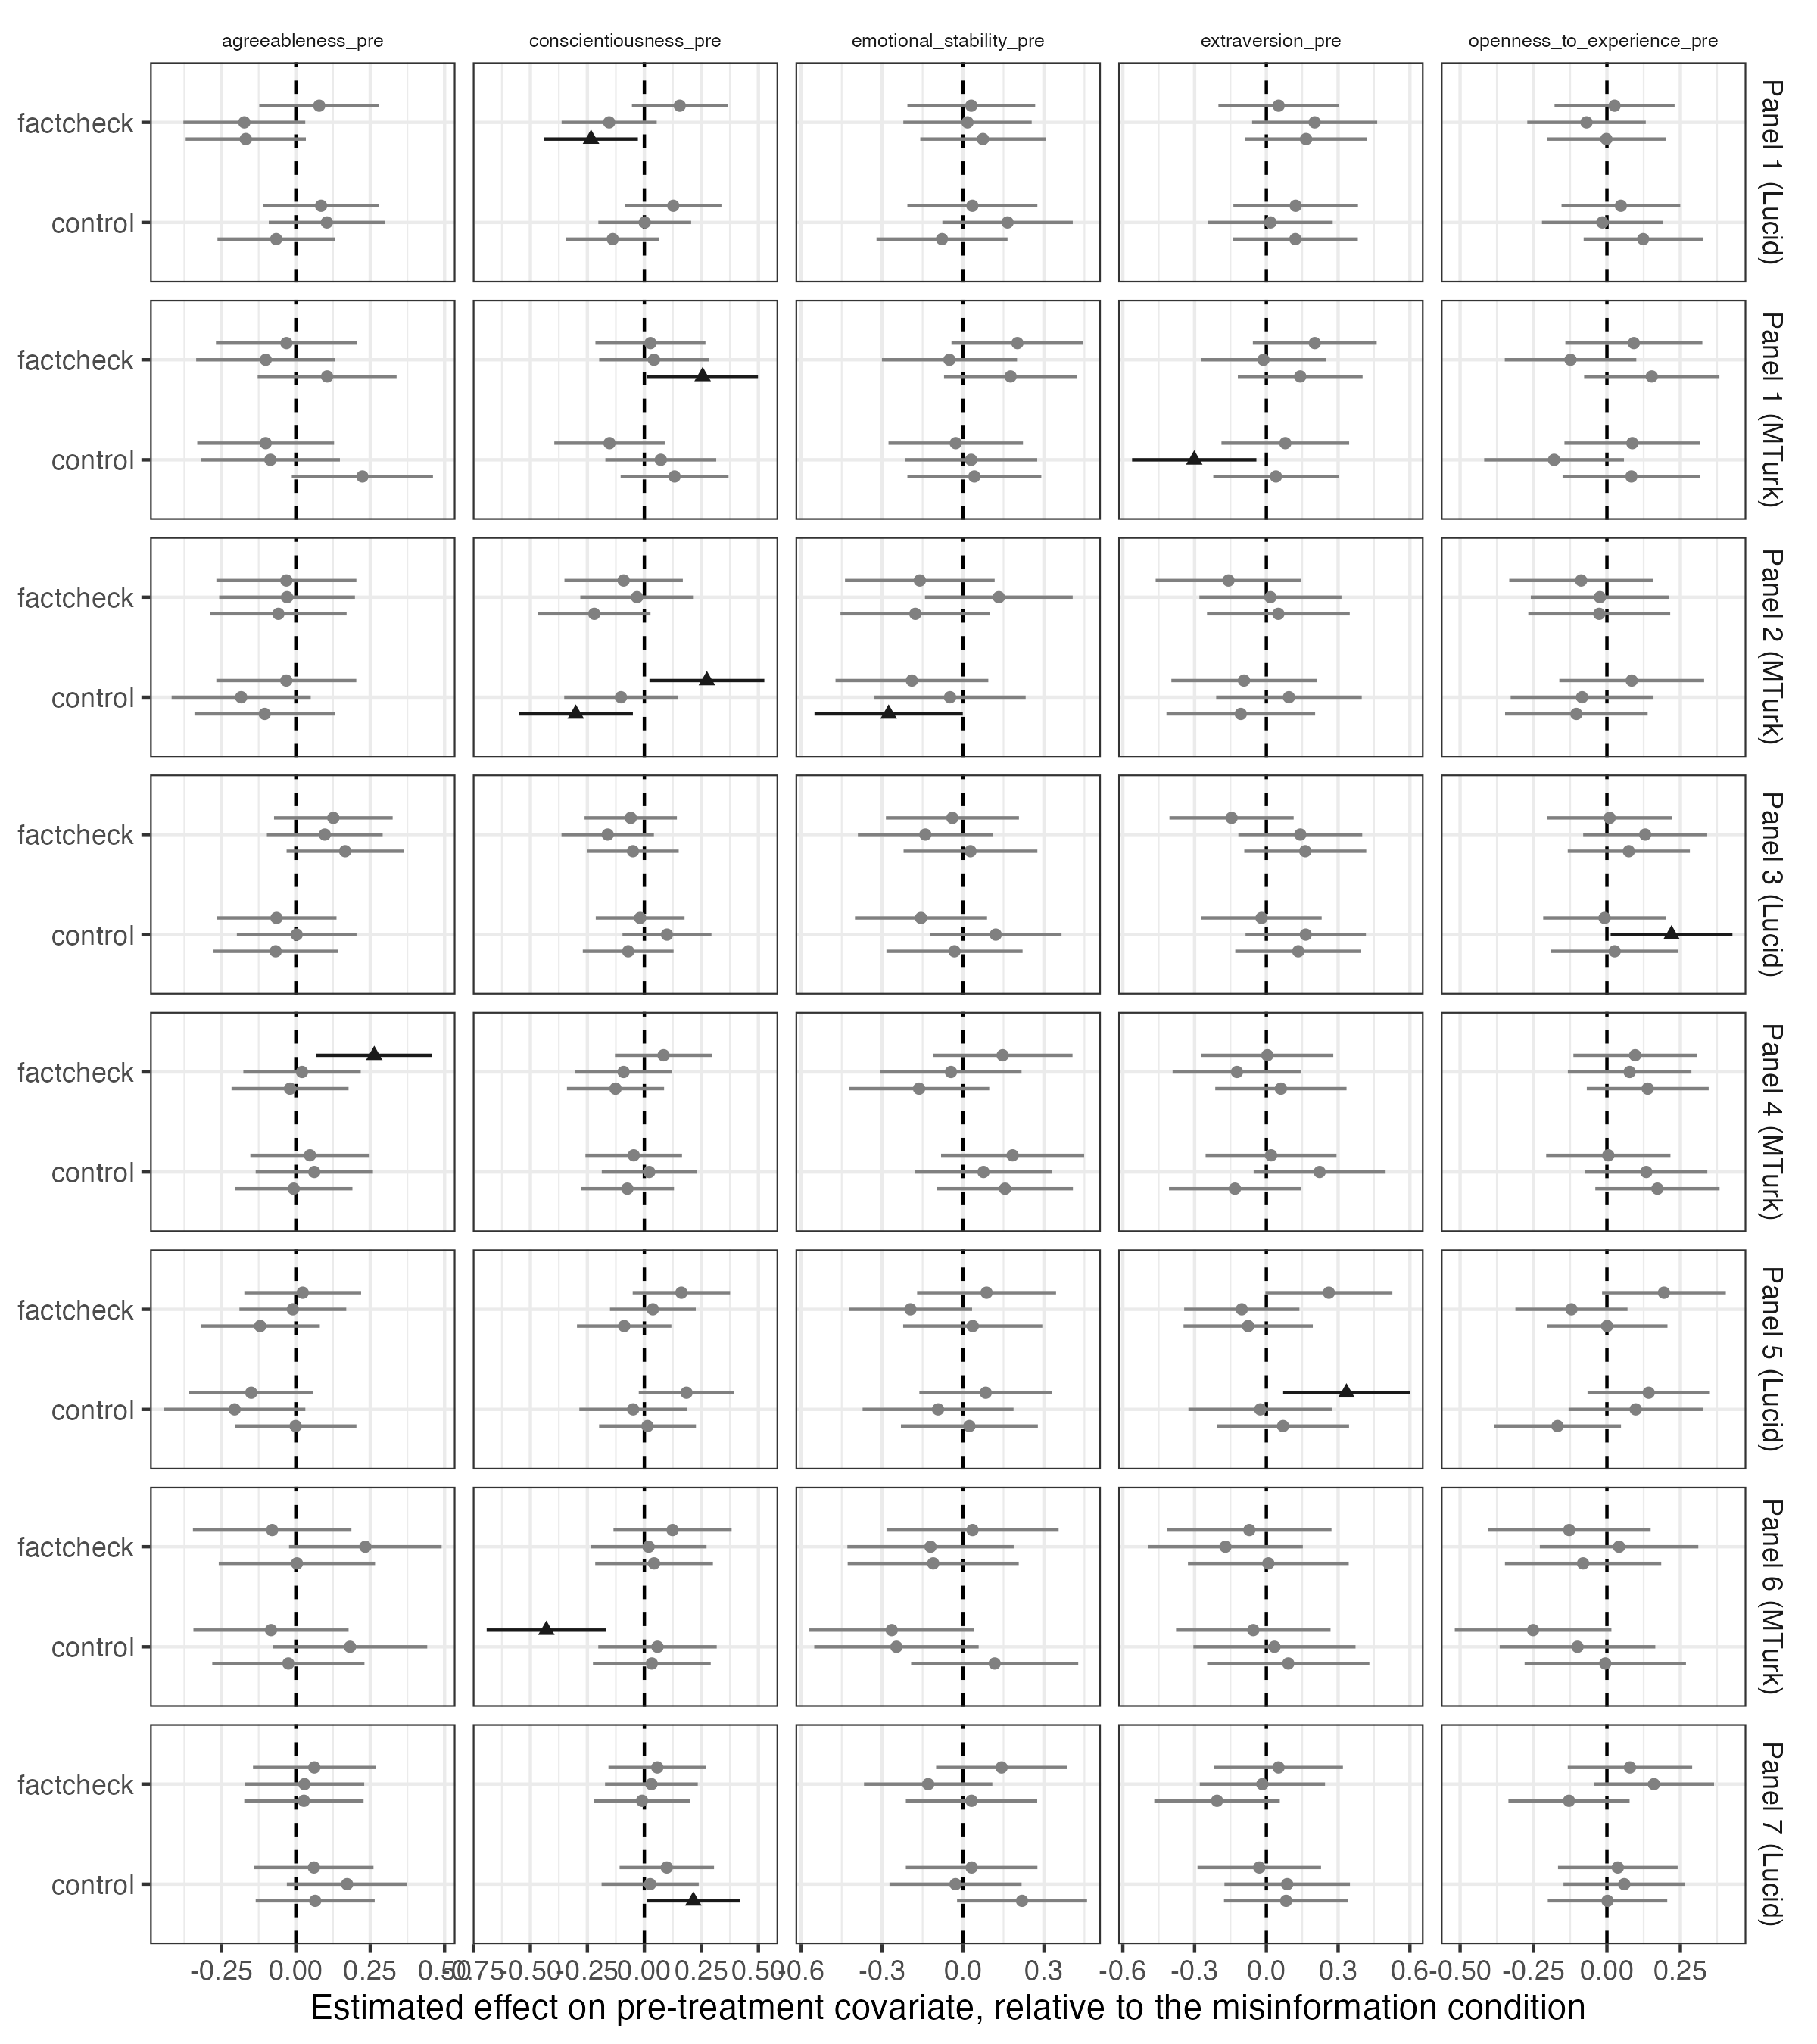

The file beside this chart, header and first rows:
fc, panel_factor, term, estimate, std.error, statistic, p.value, conf.low, conf.high, df, outcome, significant
1, Panel 1 (Lucid), control, 0.1213, 0.1331, 0.9112, 0.3623, -0.1397, 0.3823, 2318, extraversion_pre, FALSE
1, Panel 1 (Lucid), factcheck, 0.166, 0.1305, 1.272, 0.2035, -0.08991, 0.4219, 2318, extraversion_pre, FALSE
1, Panel 1 (Lucid), control, -0.06611, 0.1007, -0.6567, 0.5114, -0.2635, 0.1313, 2318, agreeableness_pre, FALSE
1, Panel 1 (Lucid), factcheck, -0.1684, 0.103, -1.634, 0.1024, -0.3704, 0.03367, 2318, agreeableness_pre, FALSE
1, Panel 1 (Lucid), control, -0.1387, 0.1039, -1.335, 0.1821, -0.3425, 0.06508, 2318, conscientiousness_pre, FALSE
1, Panel 1 (Lucid), factcheck, -0.2338, 0.1047, -2.233, 0.02566, -0.4392, -0.02846, 2318, conscientiousness_pre, TRUE
1, Panel 1 (Lucid), control, -0.07801, 0.1239, -0.6299, 0.5288, -0.3209, 0.1649, 2318, emotional_stability_pre, FALSE
1, Panel 1 (Lucid), factcheck, 0.07362, 0.1184, 0.6217, 0.5342, -0.1586, 0.3058, 2318, emotional_stability_pre, FALSE
1, Panel 1 (Lucid), control, 0.1234, 0.1034, 1.194, 0.2327, -0.07928, 0.3261, 2318, openness_to_experience_pre, FALSE
1, Panel 1 (Lucid), factcheck, -0.002101, 0.1029, -0.02042, 0.9837, -0.2039, 0.1997, 2318, openness_to_experience_pre, FALSE
1, Panel 1 (MTurk), control, 0.04007, 0.1335, 0.3001, 0.7641, -0.2218, 0.3019, 2060, extraversion_pre, FALSE
1, Panel 1 (MTurk), factcheck, 0.1416, 0.1329, 1.065, 0.287, -0.1191, 0.4022, 2060, extraversion_pre, FALSE
1, Panel 1 (MTurk), control, 0.2236, 0.121, 1.848, 0.06472, -0.01367, 0.461, 2060, agreeableness_pre, FALSE
1, Panel 1 (MTurk), factcheck, 0.1051, 0.1191, 0.8827, 0.3775, -0.1284, 0.3386, 2060, agreeableness_pre, FALSE
1, Panel 1 (MTurk), control, 0.1325, 0.1207, 1.098, 0.2724, -0.1042, 0.3691, 2060, conscientiousness_pre, FALSE
1, Panel 1 (MTurk), factcheck, 0.2555, 0.1238, 2.064, 0.03916, 0.01271, 0.4982, 2060, conscientiousness_pre, TRUE
1, Panel 1 (MTurk), control, 0.04187, 0.1266, 0.3307, 0.7409, -0.2064, 0.2901, 2060, emotional_stability_pre, FALSE
1, Panel 1 (MTurk), factcheck, 0.1762, 0.1258, 1.4, 0.1616, -0.07056, 0.4229, 2060, emotional_stability_pre, FALSE
1, Panel 1 (MTurk), control, 0.0833, 0.1195, 0.697, 0.4859, -0.1511, 0.3177, 2060, openness_to_experience_pre, FALSE
1, Panel 1 (MTurk), factcheck, 0.1527, 0.1175, 1.3, 0.1938, -0.07765, 0.383, 2060, openness_to_experience_pre, FALSE
1, Panel 2 (MTurk), control, -0.1068, 0.1584, -0.6742, 0.5002, -0.4175, 0.2039, 2051, extraversion_pre, FALSE
1, Panel 2 (MTurk), factcheck, 0.05026, 0.1521, 0.3304, 0.7411, -0.248, 0.3486, 2051, extraversion_pre, FALSE
1, Panel 2 (MTurk), control, -0.1047, 0.1204, -0.8694, 0.3847, -0.3408, 0.1314, 2051, agreeableness_pre, FALSE
1, Panel 2 (MTurk), factcheck, -0.05867, 0.1169, -0.5019, 0.6158, -0.2879, 0.1706, 2051, agreeableness_pre, FALSE
1, Panel 2 (MTurk), control, -0.3009, 0.1277, -2.355, 0.0186, -0.5514, -0.05036, 2051, conscientiousness_pre, TRUE
1, Panel 2 (MTurk), factcheck, -0.2197, 0.1257, -1.748, 0.08069, -0.4662, 0.02685, 2051, conscientiousness_pre, FALSE
1, Panel 2 (MTurk), control, -0.2759, 0.1402, -1.968, 0.04924, -0.5508, -9.247457820811268e-4, 2051, emotional_stability_pre, TRUE
1, Panel 2 (MTurk), factcheck, -0.177, 0.1415, -1.251, 0.2111, -0.4544, 0.1005, 2051, emotional_stability_pre, FALSE
1, Panel 2 (MTurk), control, -0.1041, 0.1238, -0.8411, 0.4004, -0.3469, 0.1386, 2051, openness_to_experience_pre, FALSE
1, Panel 2 (MTurk), factcheck, -0.02615, 0.1232, -0.2123, 0.8319, -0.2678, 0.2155, 2051, openness_to_experience_pre, FALSE
1, Panel 3 (Lucid), control, 0.1333, 0.1342, 0.9932, 0.3207, -0.1299, 0.3966, 2384, extraversion_pre, FALSE
1, Panel 3 (Lucid), factcheck, 0.1627, 0.13, 1.252, 0.2109, -0.09222, 0.4176, 2384, extraversion_pre, FALSE
1, Panel 3 (Lucid), control, -0.06786, 0.1065, -0.6369, 0.5242, -0.2768, 0.1411, 2384, agreeableness_pre, FALSE
1, Panel 3 (Lucid), factcheck, 0.1657, 0.1004, 1.651, 0.09895, -0.03116, 0.3626, 2384, agreeableness_pre, FALSE
1, Panel 3 (Lucid), control, -0.07098, 0.1015, -0.6992, 0.4845, -0.27, 0.1281, 2384, conscientiousness_pre, FALSE
1, Panel 3 (Lucid), factcheck, -0.05008, 0.1023, -0.4894, 0.6246, -0.2507, 0.1506, 2384, conscientiousness_pre, FALSE
1, Panel 3 (Lucid), control, -0.03173, 0.1287, -0.2465, 0.8053, -0.2841, 0.2207, 2384, emotional_stability_pre, FALSE
1, Panel 3 (Lucid), factcheck, 0.0275, 0.1265, 0.2175, 0.8279, -0.2205, 0.2755, 2384, emotional_stability_pre, FALSE
1, Panel 3 (Lucid), control, 0.02632, 0.1108, 0.2374, 0.8123, -0.191, 0.2437, 2384, openness_to_experience_pre, FALSE
1, Panel 3 (Lucid), factcheck, 0.07451, 0.106, 0.7026, 0.4824, -0.1334, 0.2825, 2384, openness_to_experience_pre, FALSE
1, Panel 4 (MTurk), control, -0.1314, 0.1406, -0.9346, 0.3501, -0.407, 0.1443, 2567, extraversion_pre, FALSE
1, Panel 4 (MTurk), factcheck, 0.06079, 0.1399, 0.4345, 0.664, -0.2136, 0.3351, 2567, extraversion_pre, FALSE
1, Panel 4 (MTurk), control, -0.007253, 0.1007, -0.07202, 0.9426, -0.2047, 0.1902, 2567, agreeableness_pre, FALSE
1, Panel 4 (MTurk), factcheck, -0.01955, 0.1003, -0.1948, 0.8455, -0.2163, 0.1772, 2567, agreeableness_pre, FALSE
1, Panel 4 (MTurk), control, -0.0747, 0.1043, -0.716, 0.4741, -0.2793, 0.1299, 2567, conscientiousness_pre, FALSE
1, Panel 4 (MTurk), factcheck, -0.1265, 0.1086, -1.165, 0.2442, -0.3395, 0.08647, 2567, conscientiousness_pre, FALSE
1, Panel 4 (MTurk), control, 0.1556, 0.1283, 1.213, 0.2253, -0.09601, 0.4073, 2567, emotional_stability_pre, FALSE
1, Panel 4 (MTurk), factcheck, -0.163, 0.1326, -1.229, 0.2191, -0.4231, 0.09703, 2567, emotional_stability_pre, FALSE
1, Panel 4 (MTurk), control, 0.172, 0.1079, 1.594, 0.111, -0.03957, 0.3836, 2567, openness_to_experience_pre, FALSE
1, Panel 4 (MTurk), factcheck, 0.1389, 0.1058, 1.313, 0.1894, -0.0686, 0.3464, 2567, openness_to_experience_pre, FALSE
1, Panel 5 (Lucid), control, 0.06981, 0.1407, 0.4963, 0.6198, -0.2061, 0.3457, 2196, extraversion_pre, FALSE
1, Panel 5 (Lucid), factcheck, -0.07602, 0.1378, -0.5518, 0.5812, -0.3462, 0.1942, 2196, extraversion_pre, FALSE
1, Panel 5 (Lucid), control, -7.157047981038789e-4, 0.1042, -0.006868, 0.9945, -0.2051, 0.2036, 2196, agreeableness_pre, FALSE
1, Panel 5 (Lucid), factcheck, -0.1198, 0.1022, -1.173, 0.241, -0.3202, 0.08056, 2196, agreeableness_pre, FALSE
1, Panel 5 (Lucid), control, 0.01383, 0.1083, 0.1277, 0.8984, -0.1985, 0.2262, 2196, conscientiousness_pre, FALSE
1, Panel 5 (Lucid), factcheck, -0.08855, 0.1055, -0.8391, 0.4015, -0.2955, 0.1184, 2196, conscientiousness_pre, FALSE
1, Panel 5 (Lucid), control, 0.02344, 0.1294, 0.181, 0.8563, -0.2304, 0.2773, 2196, emotional_stability_pre, FALSE
1, Panel 5 (Lucid), factcheck, 0.0359, 0.1315, 0.2729, 0.785, -0.2221, 0.2939, 2196, emotional_stability_pre, FALSE
1, Panel 5 (Lucid), control, -0.1682, 0.1102, -1.526, 0.1271, -0.3842, 0.0479, 2196, openness_to_experience_pre, FALSE
1, Panel 5 (Lucid), factcheck, 7.064156259932261e-4, 0.1048, 0.006743, 0.9946, -0.2047, 0.2061, 2196, openness_to_experience_pre, FALSE
... 180 more rows
